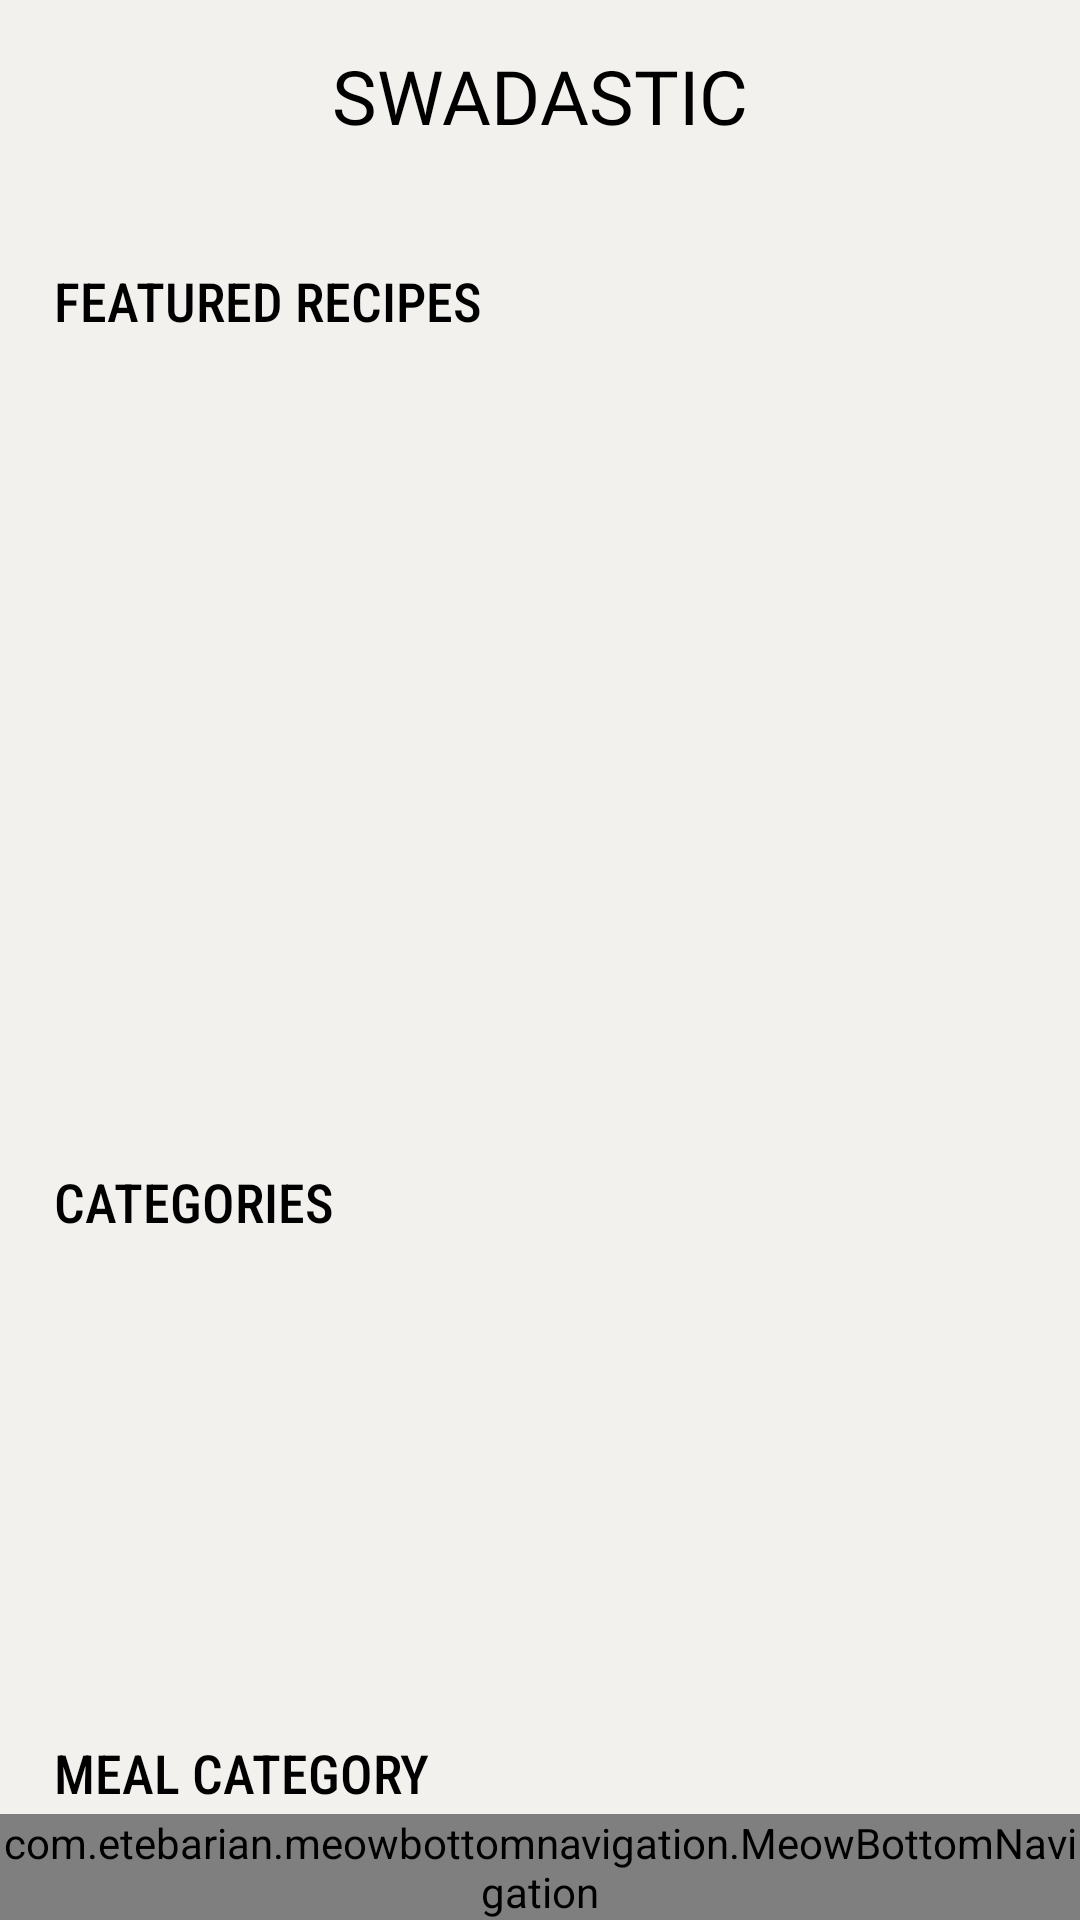

Here is an Android app screen rendered from its layout file. Give the layout XML and the strings, colors and styles it references.
<!-- AndroidManifest.xml: application theme Theme.Swadastic -->
<!-- res/layout/activity_home.xml -->
<?xml version="1.0" encoding="utf-8"?>
<androidx.constraintlayout.widget.ConstraintLayout xmlns:android="http://schemas.android.com/apk/res/android"
    android:layout_width="match_parent"
    android:layout_height="match_parent"
    xmlns:app="http://schemas.android.com/apk/res-auto"
    xmlns:tools="http://schemas.android.com/tools"
    android:background="@color/off_white"
    tools:context=".MainActivity">


    <TextView
        android:id="@+id/mainTitle"
        android:layout_width="wrap_content"
        android:layout_height="wrap_content"
        android:fontFamily="@font/gilroy_bold"
        android:text="SWADASTIC"
        android:textSize="25sp"
        android:textColor="@color/black"
        android:padding="15dp"
        app:layout_constraintTop_toTopOf="parent"
        app:layout_constraintLeft_toLeftOf="parent"
        app:layout_constraintRight_toRightOf="parent"/>

    <ScrollView
        android:layout_width="match_parent"
        android:layout_height="match_parent"
        android:scrollbars="none"
        android:fillViewport="true"
        android:layout_marginTop="80dp"
        app:layout_constraintTop_toBottomOf="@id/mainTitle"
        app:layout_constraintBottom_toBottomOf="@id/bottomNavigation">

        <LinearLayout
            android:layout_width="match_parent"
            android:layout_height="wrap_content"
            android:orientation="vertical">

            <TextView
                android:layout_width="wrap_content"
                android:layout_height="wrap_content"
                android:text="Featured Recipes"
                android:textSize="18sp"
                android:padding="8dp"
                android:layout_marginLeft="10sp"
                android:textColor="@color/black"
                android:fontFamily="sans-serif-condensed-medium"
                android:textAllCaps="true"/>

            <androidx.recyclerview.widget.RecyclerView
                android:id="@+id/featuredRecipes"
                android:layout_width="match_parent"
                android:layout_height="250dp"
                tools:listitem="@layout/item_featured_recipes"
                tools:itemCount="1"
                android:orientation="horizontal"/>

            <TextView
                android:layout_width="wrap_content"
                android:layout_height="wrap_content"
                android:text="Categories"
                android:textSize="18sp"
                android:padding="8dp"
                android:layout_marginLeft="10sp"
                android:layout_marginTop="10dp"
                android:textColor="@color/black"
                android:fontFamily="sans-serif-condensed-medium"
                android:textAllCaps="true"/>

            <androidx.recyclerview.widget.RecyclerView
                android:id="@+id/meal_category"
                android:layout_width="match_parent"
                android:layout_height="145dp"
                tools:listitem="@layout/item_meal_categories"
                tools:itemCount="1"
                android:orientation="horizontal"/>

            <TextView
                android:id="@+id/subCategoryMainHeading"
                android:layout_width="wrap_content"
                android:layout_height="wrap_content"
                android:text="Meal Category"
                android:textSize="18sp"
                android:padding="8dp"
                android:layout_marginLeft="10sp"
                android:layout_marginTop="5dp"
                android:textColor="@color/black"
                android:fontFamily="sans-serif-condensed-medium"
                android:textAllCaps="true"/>

            <androidx.recyclerview.widget.RecyclerView
                android:id="@+id/sub_meals"
                android:layout_width="match_parent"
                android:layout_height="400dp"
                android:orientation="horizontal"
                tools:itemCount="1"
                tools:listitem="@layout/item_meal_sub_categories" />
        </LinearLayout>
    </ScrollView>

    <com.etebarian.meowbottomnavigation.MeowBottomNavigation
        android:id="@+id/bottomNavigation"
        android:layout_width="match_parent"
        android:layout_height="wrap_content"
        app:layout_constraintBottom_toBottomOf="parent"
        app:layout_constraintLeft_toLeftOf="parent"
        app:mbn_countBackgroundColor="#ff6f00"
        app:mbn_countTextColor="#ffffff"
        app:mbn_defaultIconColor="#90a4ae"
        app:mbn_rippleColor="#2f424242"
        app:mbn_selectedIconColor="#3c415e"
        app:mbn_shadowColor="#1f212121" />

</androidx.constraintlayout.widget.ConstraintLayout>
<!-- res/layout/item_featured_recipes.xml (included above) -->
<?xml version="1.0" encoding="utf-8"?>
<androidx.constraintlayout.widget.ConstraintLayout xmlns:android="http://schemas.android.com/apk/res/android"
    android:layout_width="wrap_content"
    android:layout_height="wrap_content"
    xmlns:tools="http://schemas.android.com/tools"
    tools:context=".MainActivity"
    xmlns:app="http://schemas.android.com/apk/res-auto">

    <ImageView
        android:id="@+id/featuredRecipesImage"
        app:layout_constraintTop_toTopOf="parent"
        app:layout_constraintLeft_toLeftOf="parent"
        android:layout_width="200dp"
        android:layout_height="120dp"
        android:src="@drawable/splash_bg"
        android:scaleType="centerCrop"
        android:layout_margin="15dp"
        android:padding="5dp"/>

</androidx.constraintlayout.widget.ConstraintLayout>
<!-- res/layout/item_meal_categories.xml (included above) -->
<?xml version="1.0" encoding="utf-8"?>
<androidx.constraintlayout.widget.ConstraintLayout xmlns:android="http://schemas.android.com/apk/res/android"
    android:layout_width="wrap_content"
    android:layout_height="wrap_content"
    xmlns:tools="http://schemas.android.com/tools"
    xmlns:app="http://schemas.android.com/apk/res-auto"
    tools:context=".MainActivity">

    <androidx.cardview.widget.CardView
        android:layout_width="100dp"
        android:layout_height="100dp"
        app:cardBackgroundColor="#E1433232"
        app:cardCornerRadius="10dp"
        app:cardElevation="5dp"
        android:padding="5dp"
        android:layout_margin="15dp"
        app:layout_constraintTop_toTopOf="parent"
        app:layout_constraintLeft_toLeftOf="parent">

        <RelativeLayout
            android:layout_width="match_parent"
            android:layout_height="match_parent">

            <ImageView
                android:id="@+id/category_img_dish"
                android:src="@drawable/category_image"
                android:layout_width="100dp"
                android:layout_height="100dp"
                android:layout_marginTop="-15dp"
                android:layout_marginRight="-15dp"
                android:layout_alignParentEnd="true"
                android:layout_alignParentTop="true"/>

            <TextView
                android:id="@+id/category_title_dish"
                android:layout_width="wrap_content"
                android:layout_height="wrap_content"
                android:text="Chicken"
                android:layout_alignParentBottom="true"
                android:layout_alignParentLeft="true"
                android:textColor="@color/white"
                android:maxLines="1"
                android:padding="5dp"
                android:textSize="13sp"
                android:fontFamily="@font/gilroy_bold"/>

        </RelativeLayout>

    </androidx.cardview.widget.CardView>

</androidx.constraintlayout.widget.ConstraintLayout>
<!-- res/layout/item_meal_sub_categories.xml (included above) -->
<?xml version="1.0" encoding="utf-8"?>
<androidx.constraintlayout.widget.ConstraintLayout xmlns:android="http://schemas.android.com/apk/res/android"
    android:layout_width="wrap_content"
    android:layout_height="wrap_content"
    xmlns:tools="http://schemas.android.com/tools"
    tools:context=".MainActivity"
    xmlns:app="http://schemas.android.com/apk/res-auto">

    <ImageView
        android:id="@+id/sub_category_img_dish"
        android:layout_width="150dp"
        android:layout_height="250dp"
        android:scaleType="centerCrop"
        app:layout_constraintTop_toTopOf="parent"
        app:layout_constraintLeft_toLeftOf="parent"
        android:layout_margin="15dp"
        android:src="@drawable/splash_bg"/>

    <TextView
        android:id="@+id/sub_category_title_dish"
        android:layout_width="wrap_content"
        android:layout_height="wrap_content"
        android:text="Chicken Biryani"
        app:layout_constraintLeft_toLeftOf="parent"
        app:layout_constraintRight_toRightOf="@id/sub_category_img_dish"
        app:layout_constraintTop_toBottomOf="@id/sub_category_img_dish"
        android:layout_marginLeft="10dp"
        android:fontFamily="@font/gilroy_bold"
        android:textColor="@color/black"/>

</androidx.constraintlayout.widget.ConstraintLayout>
<!-- resources referenced by this layout -->
<resources>
  <color name="black">#FF000000</color>
  <color name="off_white">#F3F1ED</color>
  <color name="white">#FFFFFFFF</color>
  <style name="Theme.Swadastic" parent="Theme.AppCompat.DayNight.NoActionBar">
          
          <item name="colorPrimary">@color/yellow</item>
          <item name="colorPrimaryDark">@color/brown</item>
          <item name="colorAccent">@color/brown</item>
          
      </style>
  <color name="yellow">#FF9A00</color>
  <color name="brown">#433232</color>
</resources>
